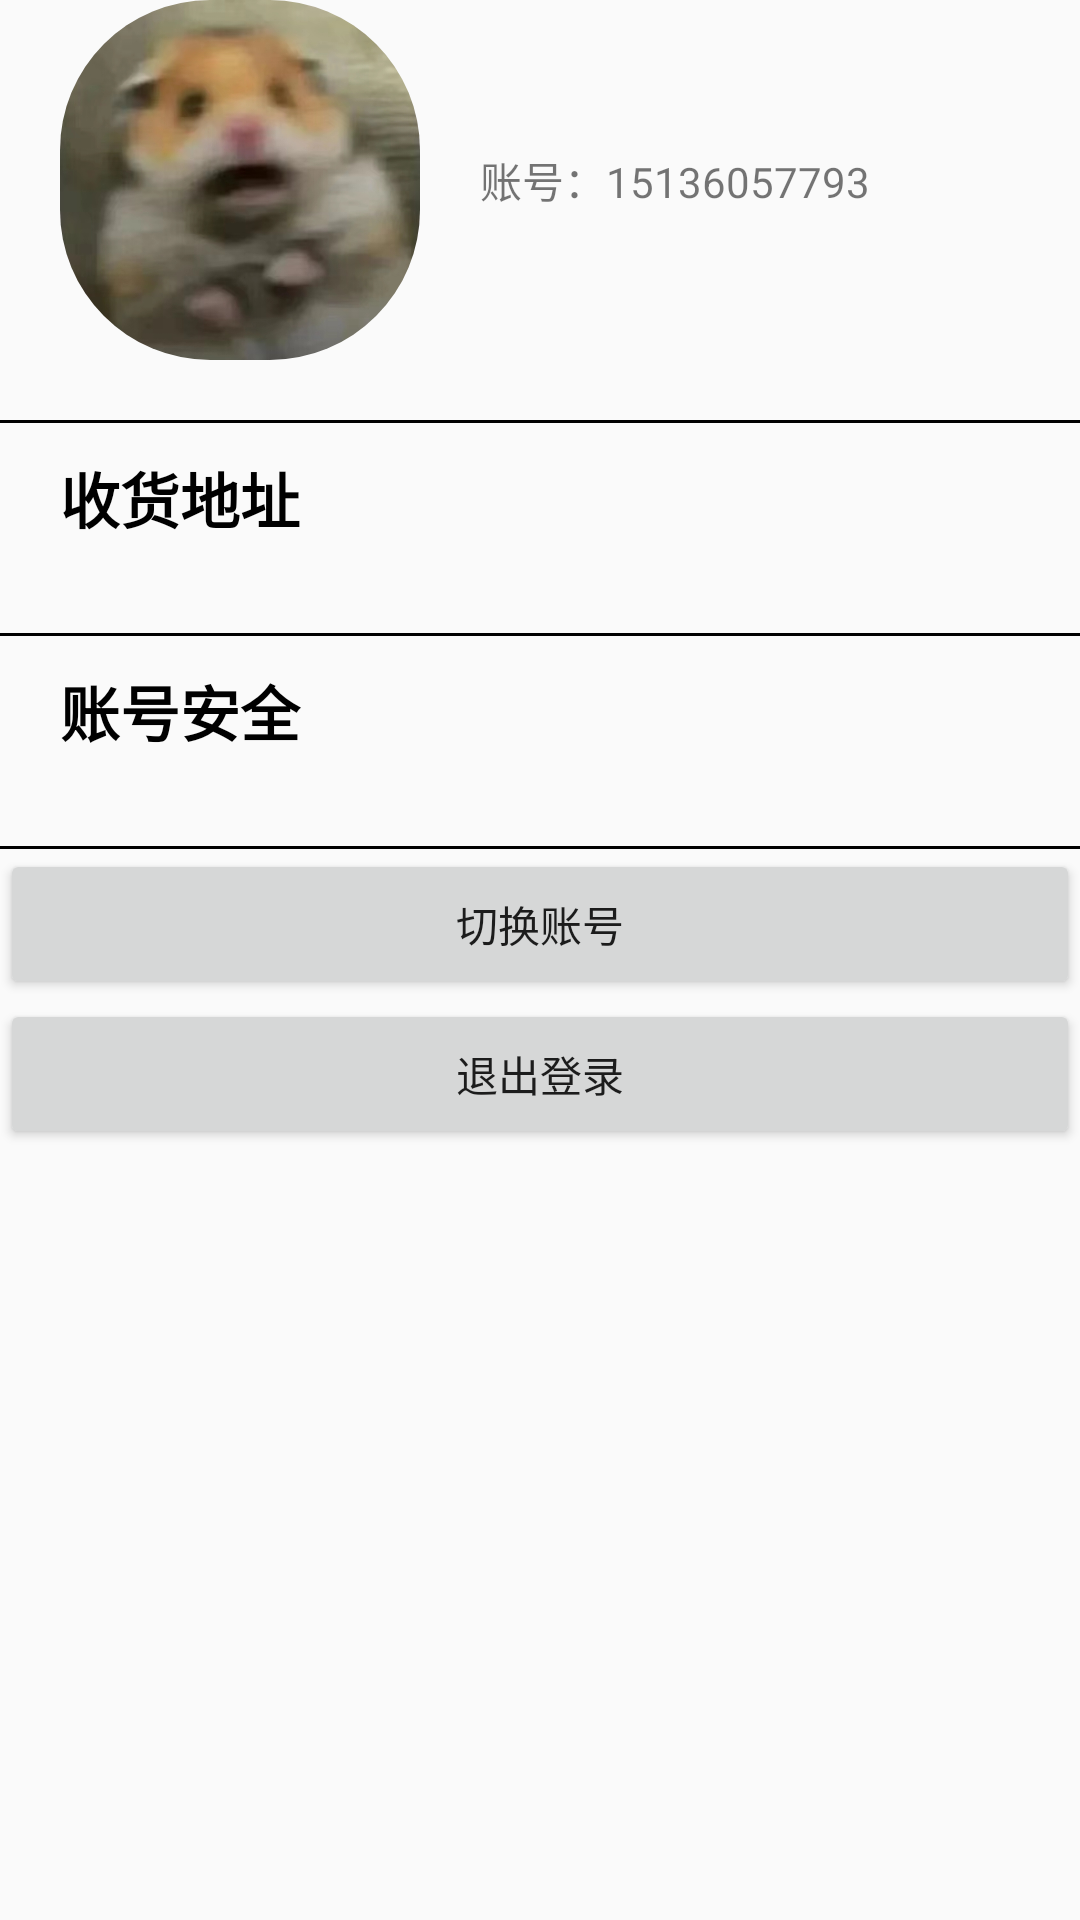

Produce the Android XML layout that renders to this screen, including the resource entries it uses.
<!-- AndroidManifest.xml: application theme Theme.Design.Light.NoActionBar -->
<!-- res/layout/activity_setting.xml -->
<?xml version="1.0" encoding="utf-8"?>
<LinearLayout xmlns:android="http://schemas.android.com/apk/res/android"
    xmlns:app="http://schemas.android.com/apk/res-auto"
    xmlns:tools="http://schemas.android.com/tools"
    android:layout_width="match_parent"
    android:layout_height="match_parent"
    android:orientation="vertical"
    tools:context=".SettingActivity">

    <LinearLayout
        android:layout_marginLeft="20dp"
        android:layout_width="match_parent"
        android:layout_height="120dp"
        android:orientation="horizontal"
        android:layout_marginBottom="20dp"
        >
        <androidx.constraintlayout.utils.widget.ImageFilterView
            android:id="@+id/order_detail_item_image"
            app:round="50dp"
            android:scaleType="centerCrop"
            android:layout_gravity="center"
            android:layout_width="120dp"
            android:layout_height="match_parent"
            android:background="@drawable/laoshu"
            >
        </androidx.constraintlayout.utils.widget.ImageFilterView>
        <TextView
            android:layout_marginLeft="20dp"
            android:layout_width="250dp"
            android:layout_height="match_parent"
            android:text="账号：15136057793"
            android:gravity="center|left"
            >

        </TextView>

    </LinearLayout>
    <View
        android:layout_width="match_parent"
        android:layout_height="1dp"
        android:background="@color/black">
    </View>

    <TextView
        android:layout_marginLeft="20dp"
        android:id="@+id/setting_address"
        android:layout_width="match_parent"
        android:layout_height="50dp"
        android:text="收货地址"
        android:gravity="center|left"
        style="@style/bold_20_black"
        android:layout_marginBottom="20dp"
        >
    </TextView>

    <View
        android:layout_width="match_parent"
        android:layout_height="1dp"
        android:background="@color/black">
    </View>
    <TextView
        android:layout_marginLeft="20dp"
        android:layout_width="match_parent"
        android:layout_height="50dp"
        android:text="账号安全"
        android:gravity="center|left"
        style="@style/bold_20_black"
        android:layout_marginBottom="20dp"
        >
    </TextView>
    <View
        android:layout_width="match_parent"
        android:layout_height="1dp"
        android:background="@color/black">
    </View>
    <Button
        android:layout_width="match_parent"
        android:layout_height="50dp"
        android:text="切换账号"
        >
    </Button>
    <Button
        android:layout_width="match_parent"
        android:layout_height="50dp"
        android:text="退出登录"
        >
    </Button>

</LinearLayout>
<!-- resources referenced by this layout -->
<resources>
  <color name="black">#FF000000</color>
  <!-- drawable laoshu: jpg bitmap (drawable, 108763 bytes) -->
  <style name="bold_20_black">
          <item name="android:textSize">20dp</item>
          <item name="android:textStyle">bold</item>
          <item name="android:textColor">@color/black</item>
      </style>
      // 红色,加粗,25dp
</resources>
